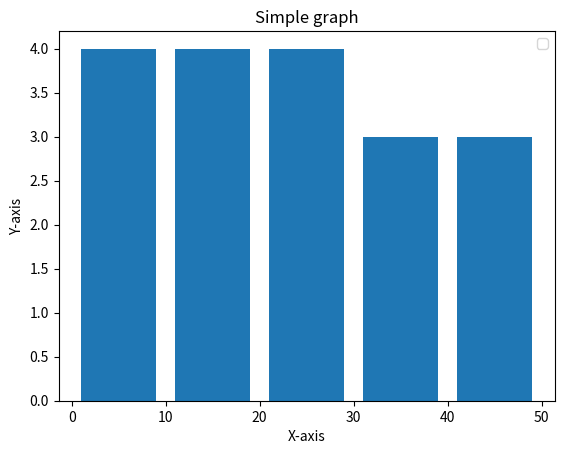

Write Python code to recreate this figure.
import matplotlib.pyplot as plt

## histograms
x = [2, 4, 6, 8, 10, 12, 14, 15, 25, 24, 20, 32, 35, 33, 45, 46, 26, 50]

bins = [0, 10, 20, 30, 40, 50]

plt.hist(x, bins, histtype="bar", rwidth=0.8)

plt.xlabel("X-axis")
plt.ylabel("Y-axis")

plt.title("Simple graph")

plt.legend()

plt.show()
